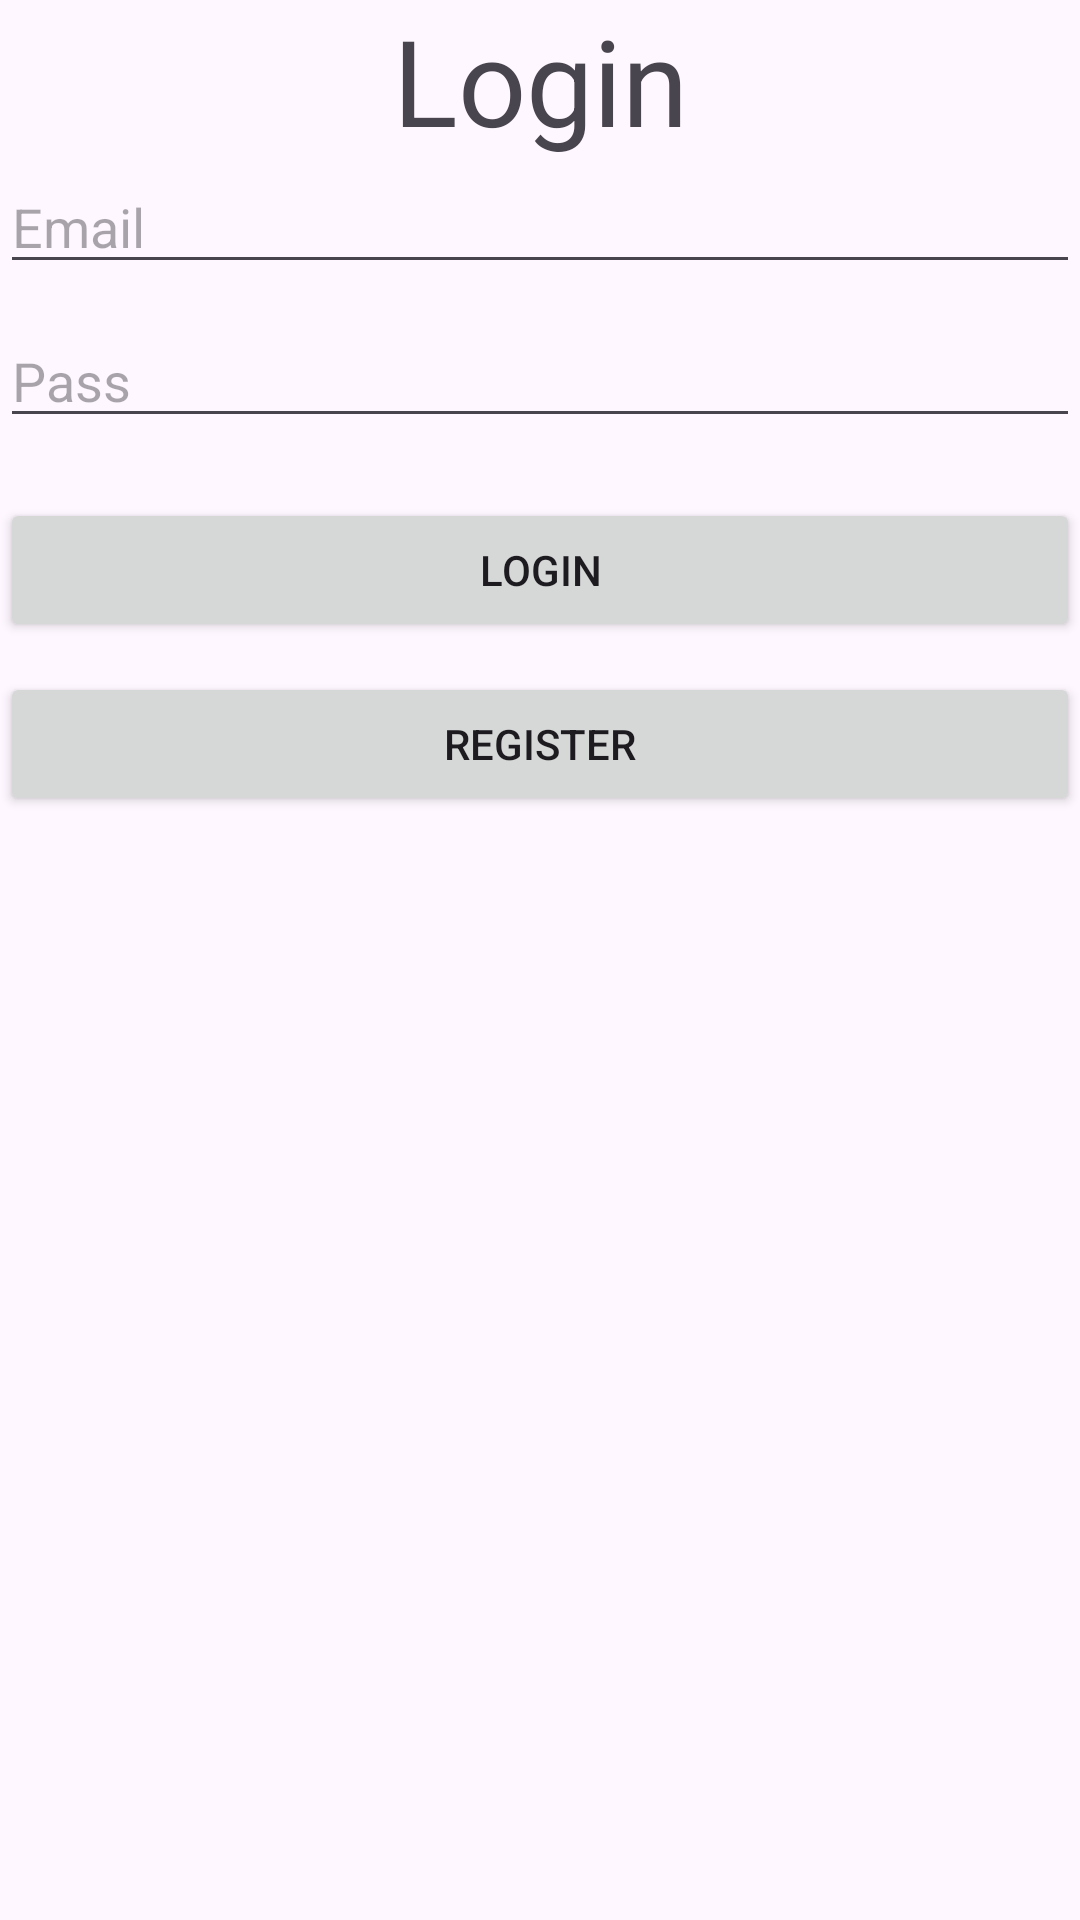

Produce the Android XML layout that renders to this screen, including the resource entries it uses.
<!-- AndroidManifest.xml: application theme Theme.FirebaseThayLinh -->
<!-- res/layout/activity_main.xml -->
<?xml version="1.0" encoding="utf-8"?>
<LinearLayout xmlns:android="http://schemas.android.com/apk/res/android"
    xmlns:app="http://schemas.android.com/apk/res-auto"
    xmlns:tools="http://schemas.android.com/tools"
    android:layout_width="match_parent"
    android:layout_height="match_parent"
    android:orientation="vertical"
    android:layout_margin="10dp"
    tools:context=".MainActivity">

    <TextView
        android:layout_width="match_parent"
        android:layout_height="wrap_content"
        android:text="Login"
        android:gravity="center"
        android:textSize="40sp"
        />

    <EditText
        android:id="@+id/ed_email"
        android:layout_width="match_parent"
        android:layout_height="wrap_content"
        android:hint="Email"
        />

    <EditText
        android:id="@+id/ed_pass"
        android:layout_width="match_parent"
        android:layout_height="wrap_content"
        android:hint="Pass"
        android:layout_marginTop="10dp"
        />

    <Button
        android:id="@+id/btn_login"
        android:layout_width="match_parent"
        android:layout_height="wrap_content"
        android:layout_gravity="center"
        android:text="Login"
        android:layout_marginTop="20dp"
        />

    <Button
        android:id="@+id/btn_register"
        android:layout_width="match_parent"
        android:layout_height="wrap_content"
        android:layout_gravity="center"
        android:text="Register"
        android:layout_marginTop="10dp"
        />

</LinearLayout>
<!-- resources referenced by this layout -->
<resources>
  <style name="Theme.FirebaseThayLinh" parent="Base.Theme.FirebaseThayLinh" />
  <style name="Base.Theme.FirebaseThayLinh" parent="Theme.Material3.DayNight.NoActionBar">
          
          
      </style>
</resources>
